Labelled photos from "data", an image-classification folder in tanverhassantanver/Automated-Identification-of-Medicinal-Plants-Through-Image-Processing-and-Transfer-Learning. The possible labels are: Aristolochia indica, Centella asiatica, giant calotrope, green chiretta, Terminalia bellirica.

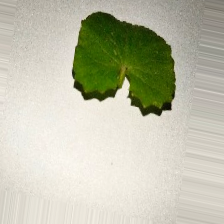
Label: Centella asiatica

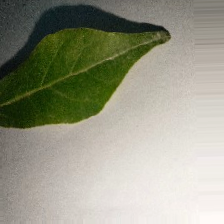
Label: Aristolochia indica

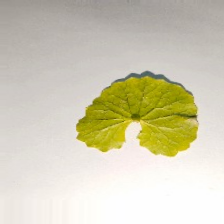
Label: Centella asiatica

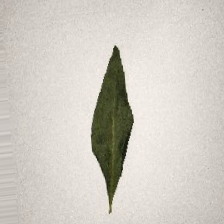
Label: green chiretta

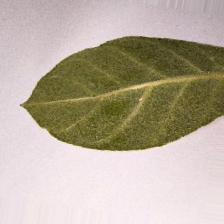
Label: giant calotrope

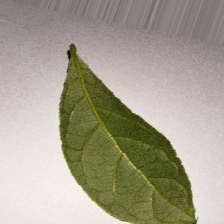
Label: Terminalia bellirica
